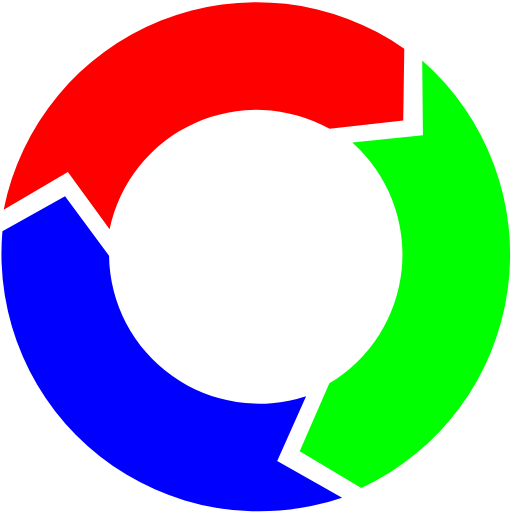
t = 0.00 s
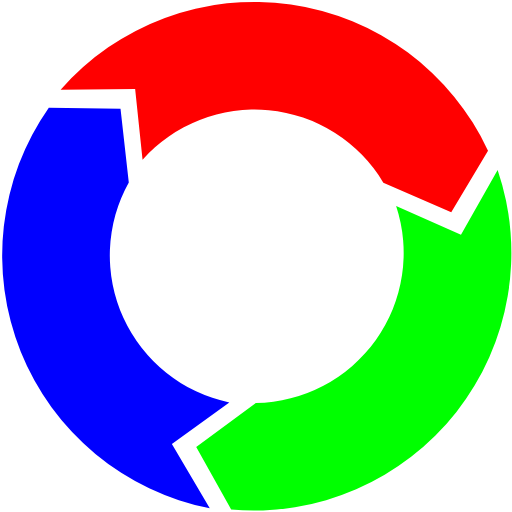
t = 0.27 s
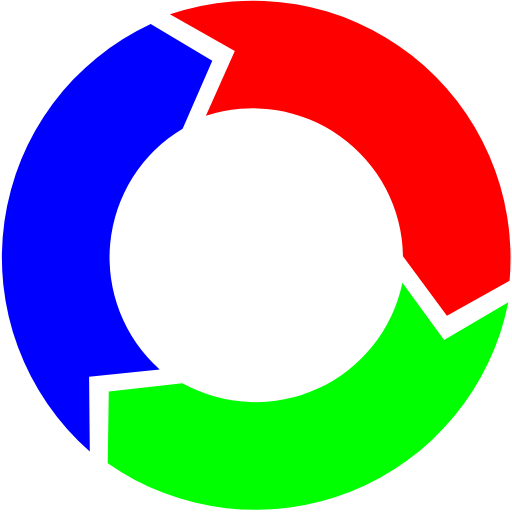
t = 0.54 s
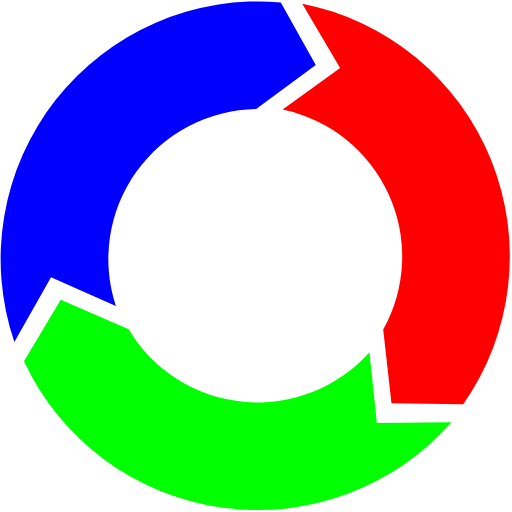
t = 0.81 s

The animated SVG that drew these frames (rendered in a browser with its animation timeline set to each time). Animation: 1 SMIL element (animateTransform=1); one cycle of 1.08 s, repeats indefinitely.

<svg xmlns="http://www.w3.org/2000/svg" xmlns:svg="http://www.w3.org/2000/svg" xmlns:xlink="http://www.w3.org/1999/xlink" width="64" height="64" version="1.0" viewBox="0 0 128 128" xml:space="preserve">
    <g>
      <path fill="#ff0000" d="M82.4 32.2a37.52 37.52 0 0 0-55 25.13L16.97 42.97.92 52.44A64.42 64.42 0 0 1 101.07 12.2l-.26 17.93z"/>
      <path fill="#00ff00" d="M82.4 32.2a37.52 37.52 0 0 0-55 25.13L16.97 42.97.92 52.44A64.42 64.42 0 0 1 101.07 12.2l-.26 17.93z" transform="rotate(120 64 64)"/>
      <path fill="#0000ff" d="M82.4 32.2a37.52 37.52 0 0 0-55 25.13L16.97 42.97.92 52.44A64.42 64.42 0 0 1 101.07 12.2l-.26 17.93z" transform="rotate(240 64 64)"/>
      <animateTransform attributeName="transform" dur="1080ms" from="0 64 64" repeatCount="indefinite" to="120 64 64" type="rotate"/>
    </g>
  </svg>
  